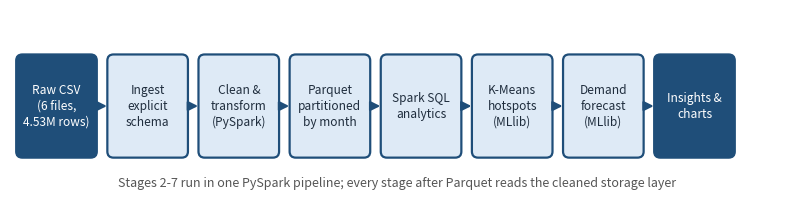

Recreate this plot in Python. (Note: this script raises an exception after producing the figure.)
import matplotlib; matplotlib.use("Agg")
import matplotlib.pyplot as plt
from matplotlib.patches import FancyBboxPatch, FancyArrowPatch
NAVY,BLUE,LIGHT,AMBER="#1F4E79","#4472C4","#DEEAF6","#ED7D31"
def box(ax,x,y,w,h,t,fc=LIGHT,ec=BLUE,tc="#1F2D3D",fs=9.5,bold=False):
    ax.add_patch(FancyBboxPatch((x,y),w,h,boxstyle="round,pad=0.02,rounding_size=0.08",fc=fc,ec=ec,lw=1.6))
    ax.text(x+w/2,y+h/2,t,ha="center",va="center",fontsize=fs,color=tc,fontweight="bold" if bold else "normal",linespacing=1.3)
def arr(ax,a,b):
    ax.add_patch(FancyArrowPatch(a,b,arrowstyle="-|>",mutation_scale=14,color=NAVY,lw=1.6))
# workflow
fig,ax=plt.subplots(figsize=(10,2.6)); ax.set_xlim(0,10); ax.set_ylim(0,2.6); ax.axis("off")
steps=["Raw CSV\n(6 files,\n4.53M rows)","Ingest\nexplicit\nschema","Clean &\ntransform\n(PySpark)","Parquet\npartitioned\nby month","Spark SQL\nanalytics","K-Means\nhotspots\n(MLlib)","Demand\nforecast\n(MLlib)","Insights &\ncharts"]
w=1.0;g=0.2
for i,t in enumerate(steps):
    x=0.1+i*(w+g)*0.98
    box(ax,x,0.7,w,1.3,t,fc=NAVY if i in(0,7) else LIGHT,tc="white" if i in(0,7) else "#1F2D3D",ec=NAVY,fs=8.6)
    if i<7: arr(ax,(x+w+0.01,1.35),(x+w+g*0.98-0.01,1.35))
ax.text(5,0.3,"Stages 2-7 run in one PySpark pipeline; every stage after Parquet reads the cleaned storage layer",ha="center",fontsize=9,color="#555")
fig.savefig("out/figures/diagram_workflow.png",dpi=200,bbox_inches="tight",facecolor="white")
# architecture
fig,ax=plt.subplots(figsize=(10,4.6)); ax.set_xlim(0,10); ax.set_ylim(0,4.6); ax.axis("off")
cols=[("DATA SOURCE",0.1),("STORAGE LAYER",2.65),("PROCESSING ENGINE",5.0),("OUTPUT LAYER",7.9)]
for t,x in cols: ax.text(x+1.0,4.3,t,ha="center",fontsize=9.5,fontweight="bold",color=NAVY)
box(ax,0.1,2.4,2.0,1.4,"FiveThirtyEight\nGitHub repository\n6 monthly CSV files\n(209.7 MB)",fc=NAVY,tc="white",ec=NAVY)
box(ax,2.65,2.9,2.0,0.9,"Raw CSV\n(local disk)")
box(ax,2.65,1.3,2.0,0.9,"Parquet, partitioned\nby month (21.1 MB)",fc="#FCE4D6",ec=AMBER)
box(ax,5.0,3.15,2.45,0.7,"PySpark DataFrames:\ningest, clean, transform",fs=9)
box(ax,5.0,2.2,2.45,0.7,"Spark SQL analytics\n(hour, weekday, base)",fs=9)
box(ax,5.0,1.25,2.45,0.7,"MLlib K-Means\n(demand hotspots)",fs=9)
box(ax,5.0,0.3,2.45,0.7,"MLlib regression\n(day-ahead forecast)",fs=9)
box(ax,7.9,2.9,2.0,0.9,"Result tables\n(CSV / JSON)")
box(ax,7.9,1.5,2.0,0.9,"Charts and maps\n(matplotlib)")
box(ax,7.9,0.3,2.0,0.9,"Report and\npresentation",fc=NAVY,tc="white",ec=NAVY)
arr(ax,(2.1,3.1),(2.65,3.35)); arr(ax,(4.65,3.35),(5.0,3.5)); arr(ax,(4.65,3.1),(3.9,2.2)) if False else None
arr(ax,(6.2,3.15),(3.65,2.2)); arr(ax,(4.65,1.75),(5.0,2.5)); arr(ax,(4.65,1.6),(5.0,1.6)); arr(ax,(4.65,1.45),(5.0,0.7))
arr(ax,(7.45,2.5),(7.9,3.25)); arr(ax,(7.45,1.6),(7.9,1.9)); arr(ax,(7.45,0.65),(7.9,0.75)); arr(ax,(8.9,1.5),(8.9,1.2))
ax.text(5,0.0,"Spark runs in local mode on one machine (no cluster); the same code can be submitted to a cluster.",ha="center",fontsize=9,color="#555")
fig.savefig("out/figures/diagram_architecture.png",dpi=200,bbox_inches="tight",facecolor="white")
